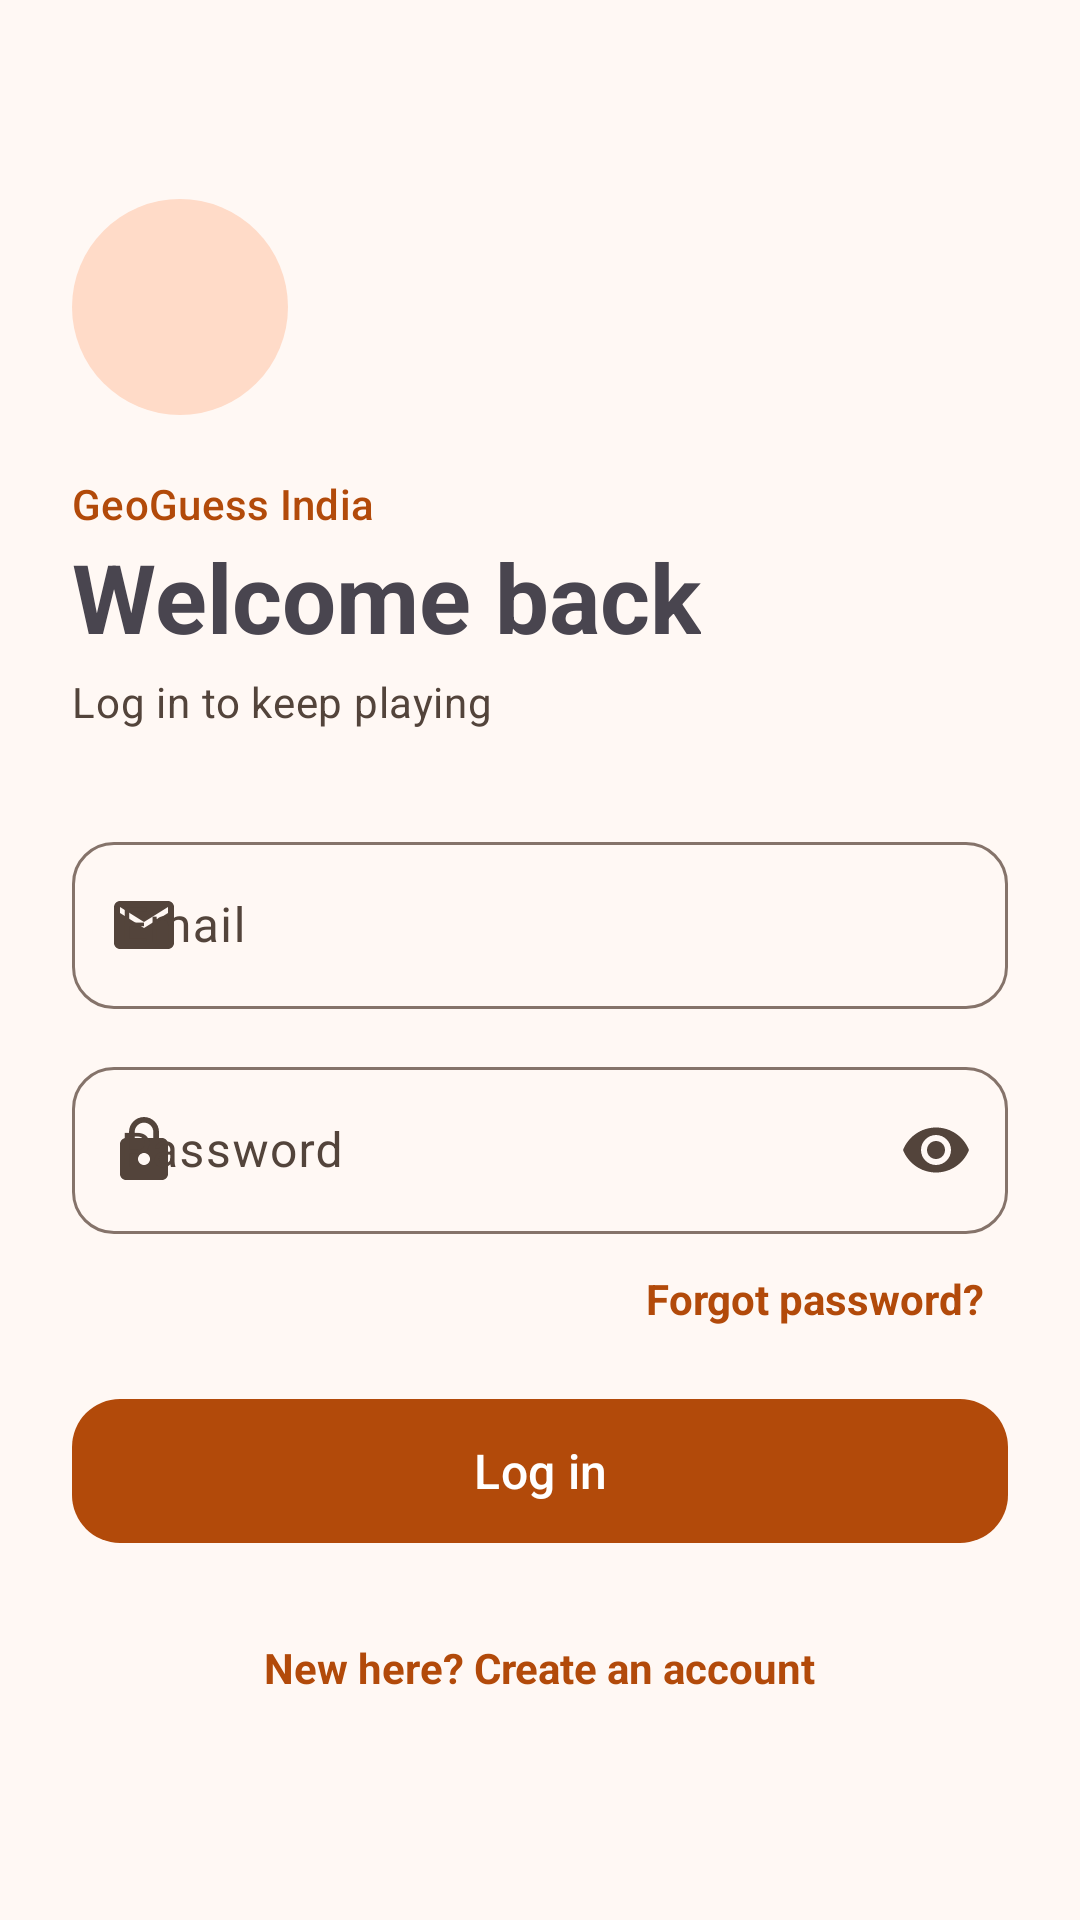

Produce the Android XML layout that renders to this screen, including the resource entries it uses.
<!-- AndroidManifest.xml: application theme Theme.GeoGuessIndia -->
<!-- res/layout/activity_login.xml -->
<?xml version="1.0" encoding="utf-8"?>
<ScrollView xmlns:android="http://schemas.android.com/apk/res/android"
    xmlns:app="http://schemas.android.com/apk/res-auto"
    android:layout_width="match_parent"
    android:layout_height="match_parent"
    android:fillViewport="true">

    <LinearLayout
        android:layout_width="match_parent"
        android:layout_height="wrap_content"
        android:gravity="center_vertical"
        android:orientation="vertical"
        android:padding="24dp">

        <ImageView
            android:layout_width="72dp"
            android:layout_height="72dp"
            android:background="@drawable/bg_logo_circle"
            android:contentDescription="@null"
            android:padding="18dp"
            android:src="@drawable/ic_pin"
            app:tint="@color/gg_on_primary_container" />

        <TextView
            android:layout_width="wrap_content"
            android:layout_height="wrap_content"
            android:layout_marginTop="20dp"
            android:text="@string/app_name"
            android:textAppearance="?attr/textAppearanceLabelLarge"
            android:textColor="@color/gg_primary" />

        <TextView
            android:layout_width="wrap_content"
            android:layout_height="wrap_content"
            android:text="@string/login_title"
            android:textAppearance="?attr/textAppearanceHeadlineLarge"
            android:textStyle="bold" />

        <TextView
            android:layout_width="wrap_content"
            android:layout_height="wrap_content"
            android:layout_marginTop="4dp"
            android:text="@string/login_sub"
            android:textAppearance="?attr/textAppearanceBodyMedium"
            android:textColor="?attr/colorOnSurfaceVariant" />

        <com.google.android.material.textfield.TextInputLayout
            style="@style/Widget.Material3.TextInputLayout.OutlinedBox"
            android:layout_width="match_parent"
            android:layout_height="wrap_content"
            android:layout_marginTop="32dp"
            android:hint="@string/hint_email"
            app:boxCornerRadiusBottomEnd="14dp"
            app:boxCornerRadiusBottomStart="14dp"
            app:boxCornerRadiusTopEnd="14dp"
            app:boxCornerRadiusTopStart="14dp"
            app:startIconDrawable="@drawable/ic_email">

            <com.google.android.material.textfield.TextInputEditText
                android:id="@+id/etEmail"
                android:layout_width="match_parent"
                android:layout_height="wrap_content"
                android:inputType="textEmailAddress" />
        </com.google.android.material.textfield.TextInputLayout>

        <com.google.android.material.textfield.TextInputLayout
            style="@style/Widget.Material3.TextInputLayout.OutlinedBox"
            android:layout_width="match_parent"
            android:layout_height="wrap_content"
            android:layout_marginTop="14dp"
            android:hint="@string/hint_password"
            app:boxCornerRadiusBottomEnd="14dp"
            app:boxCornerRadiusBottomStart="14dp"
            app:boxCornerRadiusTopEnd="14dp"
            app:boxCornerRadiusTopStart="14dp"
            app:endIconMode="password_toggle"
            app:startIconDrawable="@drawable/ic_lock">

            <com.google.android.material.textfield.TextInputEditText
                android:id="@+id/etPassword"
                android:layout_width="match_parent"
                android:layout_height="wrap_content"
                android:inputType="textPassword" />
        </com.google.android.material.textfield.TextInputLayout>

        <TextView
            android:id="@+id/tvForgot"
            android:layout_width="wrap_content"
            android:layout_height="wrap_content"
            android:layout_gravity="end"
            android:layout_marginTop="4dp"
            android:padding="8dp"
            android:text="@string/link_forgot"
            android:textColor="?attr/colorPrimary"
            android:textStyle="bold" />

        <ProgressBar
            android:id="@+id/progress"
            android:layout_width="wrap_content"
            android:layout_height="wrap_content"
            android:layout_gravity="center_horizontal"
            android:layout_marginTop="8dp"
            android:visibility="gone" />

        <com.google.android.material.button.MaterialButton
            android:id="@+id/btnLogin"
            android:layout_width="match_parent"
            android:layout_height="56dp"
            android:layout_marginTop="12dp"
            android:text="@string/btn_login"
            android:textSize="16sp"
            app:cornerRadius="16dp" />

        <TextView
            android:id="@+id/tvGoSignup"
            android:layout_width="wrap_content"
            android:layout_height="wrap_content"
            android:layout_gravity="center_horizontal"
            android:layout_marginTop="20dp"
            android:padding="8dp"
            android:text="@string/link_to_signup"
            android:textColor="?attr/colorPrimary"
            android:textStyle="bold" />
    </LinearLayout>
</ScrollView>
<!-- resources referenced by this layout -->
<resources>
  <color name="gg_on_primary_container">#3A1400</color>
  <color name="gg_primary">#B24A0A</color>
  <!-- drawable bg_logo_circle (drawable) -->
  <shape xmlns:android="http://schemas.android.com/apk/res/android" android:shape="oval">
      <solid android:color="@color/gg_primary_container" />
  </shape>
  <!-- drawable ic_email (drawable) -->
  <vector xmlns:android="http://schemas.android.com/apk/res/android"
      android:width="24dp" android:height="24dp"
      android:viewportWidth="24" android:viewportHeight="24">
      <path android:fillColor="#FF000000"
          android:pathData="M20,4L4,4c-1.1,0 -1.99,0.9 -1.99,2L2,18c0,1.1 0.9,2 2,2h16c1.1,0 2,-0.9 2,-2L22,6c0,-1.1 -0.9,-2 -2,-2zM20,8l-8,5 -8,-5L4,6l8,5 8,-5v2z" />
  </vector>
  <!-- drawable ic_lock (drawable) -->
  <vector xmlns:android="http://schemas.android.com/apk/res/android"
      android:width="24dp" android:height="24dp"
      android:viewportWidth="24" android:viewportHeight="24">
      <path android:fillColor="#FF000000"
          android:pathData="M18,8h-1L17,6c0,-2.76 -2.24,-5 -5,-5S7,3.24 7,6v2L6,8c-1.1,0 -2,0.9 -2,2v10c0,1.1 0.9,2 2,2h12c1.1,0 2,-0.9 2,-2L20,10c0,-1.1 -0.9,-2 -2,-2zM12,17c-1.1,0 -2,-0.9 -2,-2s0.9,-2 2,-2 2,0.9 2,2 -0.9,2 -2,2zM15.1,8L8.9,8L8.9,6c0,-1.71 1.39,-3.1 3.1,-3.1 1.71,0 3.1,1.39 3.1,3.1v2z" />
  </vector>
  <string name="app_name">GeoGuess India</string>
  <string name="btn_login">Log in</string>
  <string name="hint_email">Email</string>
  <string name="hint_password">Password</string>
  <string name="link_forgot">Forgot password?</string>
  <string name="link_to_signup">New here? Create an account</string>
  <string name="login_sub">Log in to keep playing</string>
  <string name="login_title">Welcome back</string>
  <style name="Theme.GeoGuessIndia" parent="Base.Theme.GeoGuessIndia" />
  <color name="gg_primary_container">#FFDBC8</color>
  <color name="gg_on_primary">#FFFFFF</color>
  <color name="gg_secondary">#2E7D32</color>
  <color name="gg_on_secondary">#FFFFFF</color>
  <color name="gg_secondary_container">#C8E6C9</color>
  <color name="gg_on_secondary_container">#0A2E0D</color>
  <color name="gg_error">#BA1A1A</color>
  <color name="gg_on_error">#FFFFFF</color>
  <color name="gg_background">#FFF8F4</color>
  <color name="gg_surface">#FFFFFF</color>
  <color name="gg_on_surface">#201A17</color>
  <color name="gg_surface_variant">#F5E6DC</color>
  <color name="gg_on_surface_variant">#53443B</color>
  <color name="gg_outline">#85736A</color>
  <color name="gg_outline_variant">#E0C9BC</color>
</resources>
